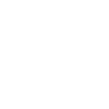
t = 0.00 s
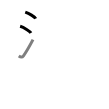
t = 2.50 s
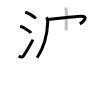
t = 5.25 s
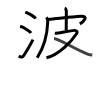
t = 7.75 s
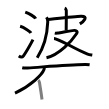
t = 10.50 s
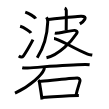
t = 13.00 s

The animated SVG that drew these frames (rendered in a browser with its animation timeline set to each time). Animation: 13 SMIL elements (animate=13); one cycle of 13.00 s.

<svg width="109px" height="109px" viewBox="0 0 px 109px" xmlns="http://www.w3.org/2000/svg" xmlns:xlink="http://www.w3.org/1999/xlink" xml:space="preserve" version="1.1"  baseProfile="full">
<path d="M25.25,12.2c3.68,1.29,9.51,4.45,10.42,6.48" style="fill:none;stroke:black;stroke-width:3;opacity:0">
  <animate attributeType="CSS" attributeName="opacity" from="0" to="1" begin="0s" dur="1s" repeatCount="Indefinite" fill="freeze" />
</path>
<path d="M20.13,26.31c3.81,1.1,9.83,4.99,10.78,6.69" style="fill:none;stroke:black;stroke-width:3;opacity:0">
  <animate attributeType="CSS" attributeName="opacity" from="0" to="1" begin="1s" dur="1s" repeatCount="Indefinite" fill="freeze" />
</path>
<path d="M18.75,55.99c1.67,1.16,3.68,1.2,4.73-0.22c3.06-4.16,6.73-10.81,9.51-16.12" style="fill:none;stroke:black;stroke-width:3;opacity:0">
  <animate attributeType="CSS" attributeName="opacity" from="0" to="1" begin="2s" dur="1s" repeatCount="Indefinite" fill="freeze" />
</path>
<path d="M46.51,17.27c0.51,0.77,1.31,2.87,1.25,4.49C47.25,35.2,45,45.7,37.21,57.7" style="fill:none;stroke:black;stroke-width:3;opacity:0">
  <animate attributeType="CSS" attributeName="opacity" from="0" to="1" begin="3s" dur="1s" repeatCount="Indefinite" fill="freeze" />
</path>
<path d="M47.78,19.59c12.88-1.43,27.83-3.21,33.17-3.33c8.38-0.19,2.3,5.44-1.12,7.61" style="fill:none;stroke:black;stroke-width:3;opacity:0">
  <animate attributeType="CSS" attributeName="opacity" from="0" to="1" begin="4s" dur="1s" repeatCount="Indefinite" fill="freeze" />
</path>
<path d="M64.66,8.23c0.89,0.32,1.42,1.45,1.6,2.1c0.18,0.65-0.06,13.62-0.06,20.24" style="fill:none;stroke:black;stroke-width:3;opacity:0">
  <animate attributeType="CSS" attributeName="opacity" from="0" to="1" begin="5s" dur="1s" repeatCount="Indefinite" fill="freeze" />
</path>
<path d="M54.78,33.14c0.89,0.2,1.46,0.14,3.26-0.07c2.67-0.3,14.95-3.01,16.58-2.69s3.48,0.88,1.88,3.32c-4.75,7.25-17.19,21.01-30,24" style="fill:none;stroke:black;stroke-width:3;opacity:0">
  <animate attributeType="CSS" attributeName="opacity" from="0" to="1" begin="6s" dur="1s" repeatCount="Indefinite" fill="freeze" />
</path>
<path d="M53.98,38.4c4.77,0.05,21.52,11.3,33.61,15.66c1.68,0.6,3.05,0.72,4.69,0.97" style="fill:none;stroke:black;stroke-width:3;opacity:0">
  <animate attributeType="CSS" attributeName="opacity" from="0" to="1" begin="7s" dur="1s" repeatCount="Indefinite" fill="freeze" />
</path>
<path d="M22.23,67.71c1.24,0.29,4.01,0.36,5.25,0.29c15.55-1,39.15-3.37,57.8-3.53c2.07-0.02,3.31,0.13,4.35,0.28" style="fill:none;stroke:black;stroke-width:3;opacity:0">
  <animate attributeType="CSS" attributeName="opacity" from="0" to="1" begin="8s" dur="1s" repeatCount="Indefinite" fill="freeze" />
</path>
<path d="M44.18,67.04c0.08,0.61,0.17,1.58-0.16,2.46C42.03,74.68,30.61,86.06,15,93.03" style="fill:none;stroke:black;stroke-width:3;opacity:0">
  <animate attributeType="CSS" attributeName="opacity" from="0" to="1" begin="9s" dur="1s" repeatCount="Indefinite" fill="freeze" />
</path>
<path d="M38.3,80.07c0.49,0.39,1.09,1.98,1.17,2.5c0.61,3.74,1.71,9.89,2.54,16.97" style="fill:none;stroke:black;stroke-width:3;opacity:0">
  <animate attributeType="CSS" attributeName="opacity" from="0" to="1" begin="10s" dur="1s" repeatCount="Indefinite" fill="freeze" />
</path>
<path d="M39.26,81.55c8.97-0.77,31.89-3.35,38.01-3.47c2.53-0.05,2.97,1.99,2.68,3.14C79,84.93,77.3,88.75,76,95.32" style="fill:none;stroke:black;stroke-width:3;opacity:0">
  <animate attributeType="CSS" attributeName="opacity" from="0" to="1" begin="11s" dur="1s" repeatCount="Indefinite" fill="freeze" />
</path>
<path d="M41.81,97.4c7.17-0.31,27.9-1.84,37.05-1.93" style="fill:none;stroke:black;stroke-width:3;opacity:0">
  <animate attributeType="CSS" attributeName="opacity" from="0" to="1" begin="12s" dur="1s" repeatCount="Indefinite" fill="freeze" />
</path>
</svg>
